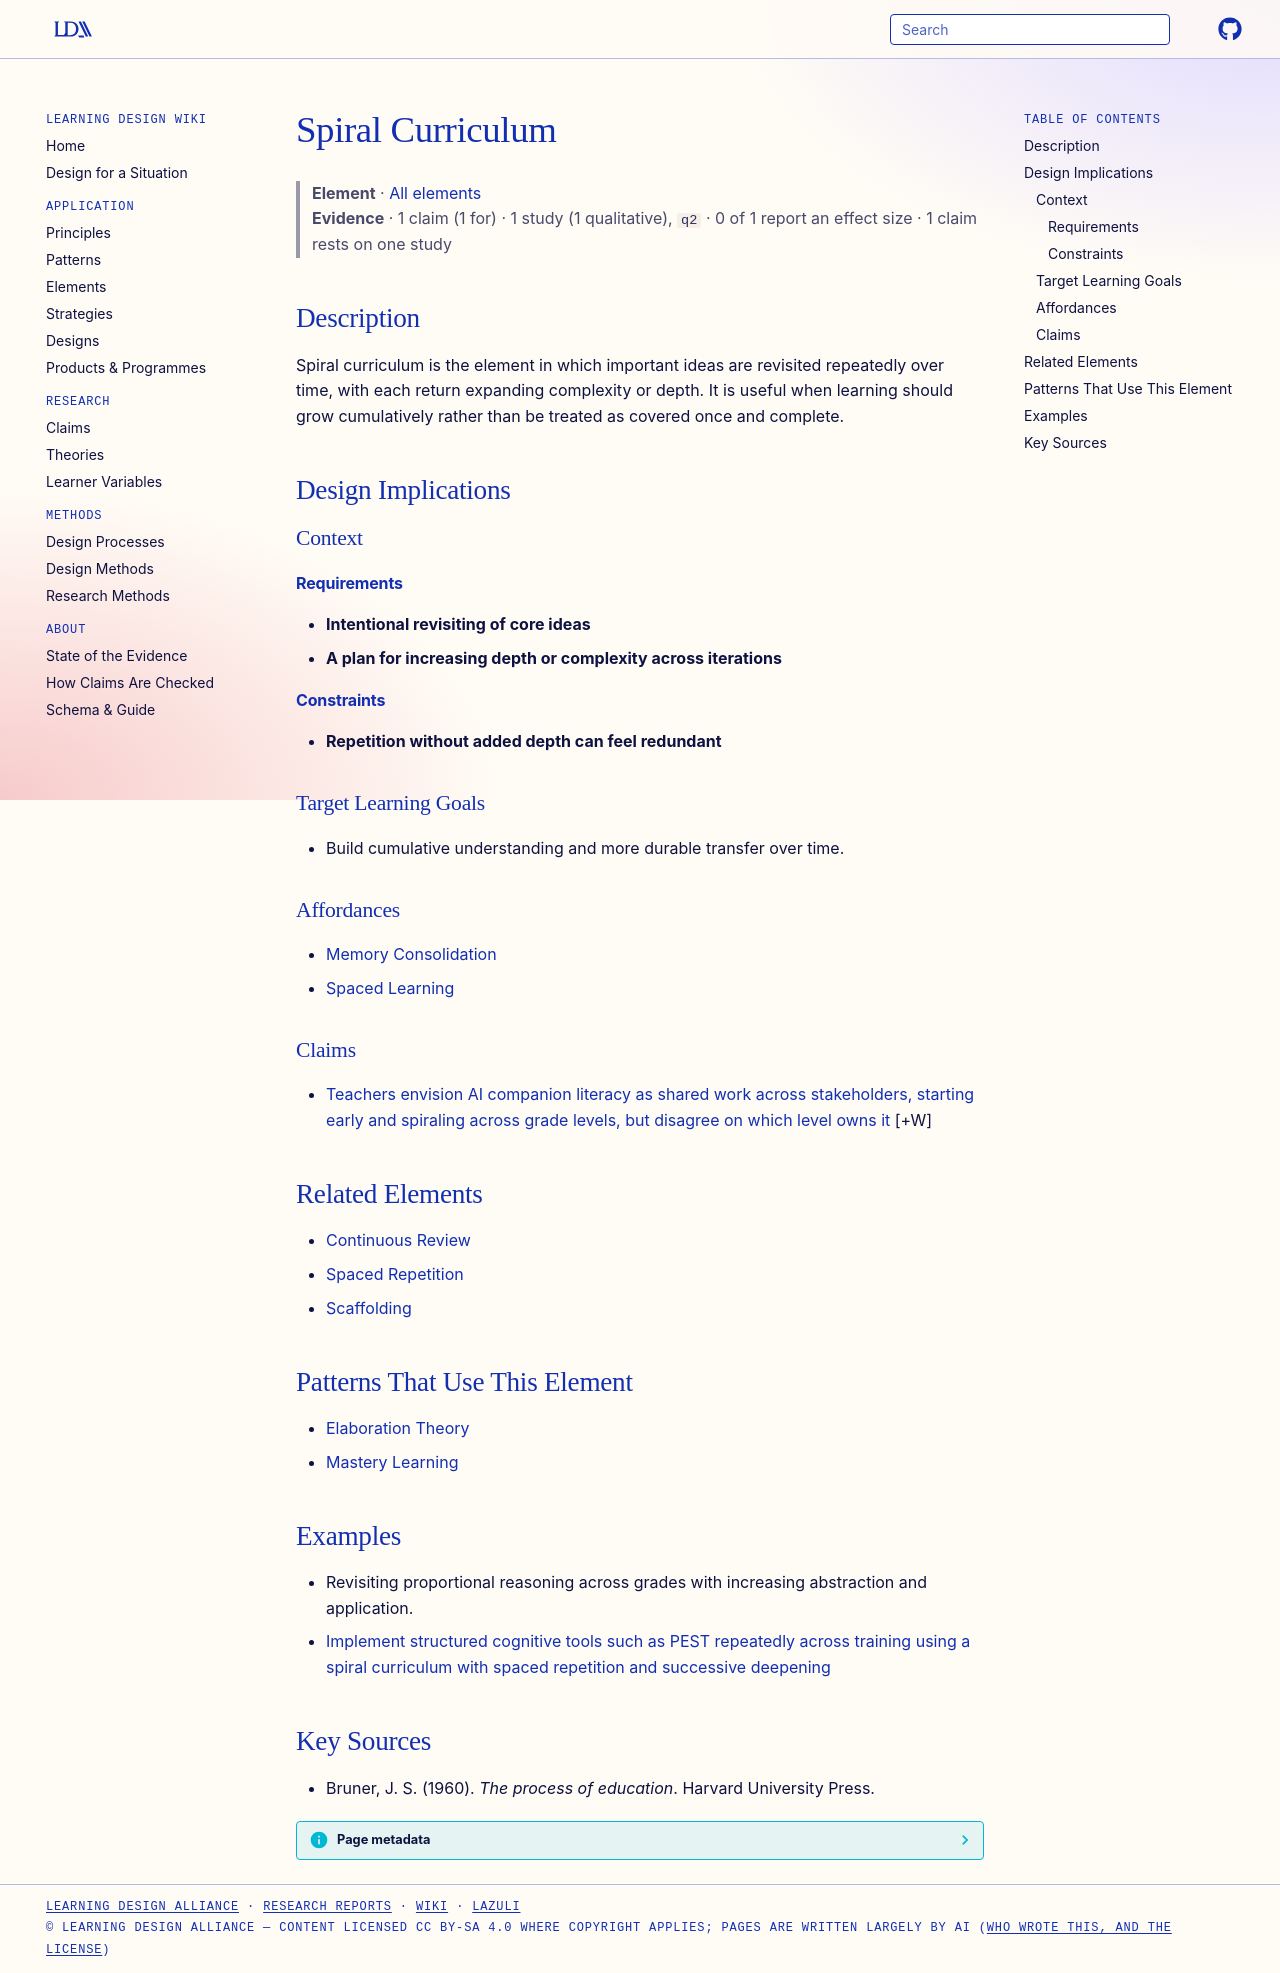

repository: Learning-Design-Alliance/learning-wiki · page: elements/spiral-curriculum/index.html · generator: mkdocs

---
type: element
id: spiral-curriculum
title: Spiral Curriculum
description: Spiral curriculum is the element in which important ideas are revisited repeatedly over time, with each return expanding complexity or depth.
canonical: true
status: review
generated:
  by: codex/unspecified
  at: 2026-04-08
---

# Spiral Curriculum

> **Element** · [All elements](index.md)
> **Evidence** · 1 claim (1 for) · 1 study (1 qualitative), `q2` · 0 of 1 report an effect size · 1 claim rests on one study

## Description
Spiral curriculum is the element in which important ideas are revisited repeatedly over time, with each return expanding complexity or depth. It is useful when learning should grow cumulatively rather than be treated as covered once and complete.

## Design Implications

### Context
#### Requirements
- **Intentional revisiting of core ideas**
- **A plan for increasing depth or complexity across iterations**
#### Constraints
- **Repetition without added depth can feel redundant**

### Target Learning Goals
- Build cumulative understanding and more durable transfer over time.

### Affordances
- [Memory Consolidation](../principles/memory-consolidation.md)
- [Spaced Learning](../principles/spaced-learning.md)

### Claims
<!-- Claims bearing on this element, each a link to a claim page followed by its evidence tag, e.g. [+M] -->
- [Teachers envision AI companion literacy as shared work across stakeholders, starting early and spiraling across grade levels, but disagree on which level owns it](../claims/ai-companion-literacy-shared-stakeholder-responsibility.md) [+W]

## Related Elements
- [Continuous Review](continuous-review.md)
- [Spaced Repetition](spaced-repetition.md)
- [Scaffolding](scaffolding.md)

## Patterns That Use This Element
- [Elaboration Theory](../patterns/elaboration-theory.md)
- [Mastery Learning](../patterns/mastery-learning.md)

## Examples

- Revisiting proportional reasoning across grades with increasing abstraction and application.
- [Implement structured cognitive tools such as PEST repeatedly across training using a spiral curriculum with spaced repetition and successive deepening](../strategies/spiral-curriculum-repeated-pest-implementation.md)

## Key Sources
- Bruner, J. S. (1960). *The process of education*. Harvard University Press.
